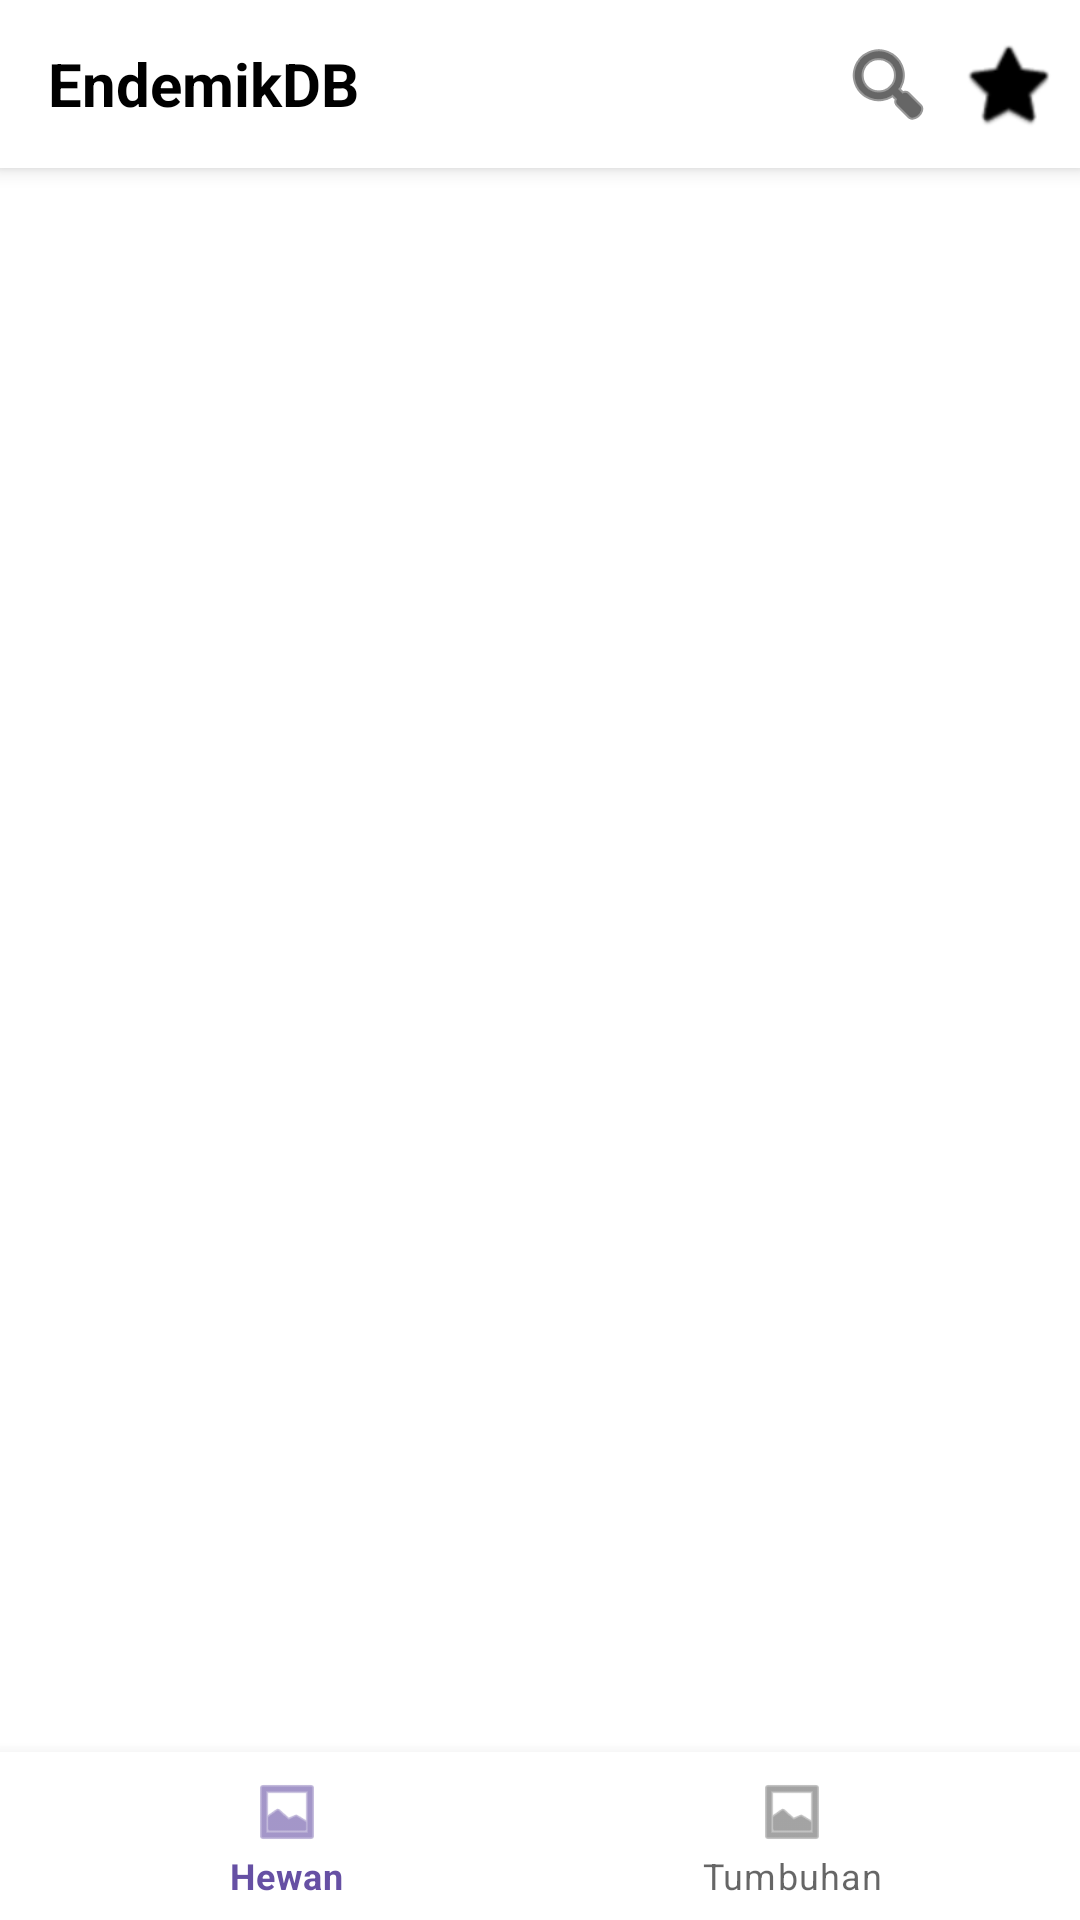

The Android layout XML behind this screen, and the referenced resources:
<!-- AndroidManifest.xml: application theme Theme.EndemikDB -->
<!-- res/layout/activity_home.xml -->
<?xml version="1.0" encoding="utf-8"?>
<LinearLayout xmlns:android="http://schemas.android.com/apk/res/android"
    android:layout_width="match_parent"
    android:layout_height="match_parent"
    android:orientation="vertical"
    android:fitsSystemWindows="true">

    <androidx.appcompat.widget.Toolbar
        android:id="@+id/toolbar"
        android:layout_width="match_parent"
        android:layout_height="?attr/actionBarSize"
        android:background="#FFFFFF"
        android:elevation="4dp">

        <TextView
            android:layout_width="wrap_content"
            android:layout_height="wrap_content"
            android:text="EndemikDB"
            android:textSize="20sp"
            android:textStyle="bold"
            android:textColor="#000000"/>

        <LinearLayout
            android:layout_width="match_parent"
            android:layout_height="wrap_content"
            android:gravity="end"
            android:orientation="horizontal">

            <ImageButton
                android:id="@+id/btn_search"
                android:layout_width="wrap_content"
                android:layout_height="wrap_content"
                android:src="@android:drawable/ic_menu_search"
                android:background="?attr/selectableItemBackgroundBorderless"
                android:tint="#000000"/>

            <ImageButton
                android:id="@+id/btn_favorit"
                android:layout_width="wrap_content"
                android:layout_height="wrap_content"
                android:src="@android:drawable/btn_star_big_off"
                android:background="?attr/selectableItemBackgroundBorderless"
                android:tint="#000000"
                android:layout_marginStart="8dp"
                android:layout_marginEnd="8dp"/>

        </LinearLayout>
    </androidx.appcompat.widget.Toolbar>

    <FrameLayout
        android:id="@+id/fragment_container"
        android:layout_width="match_parent"
        android:layout_height="0dp"
        android:layout_weight="1"/>

    <com.google.android.material.bottomnavigation.BottomNavigationView
        android:id="@+id/bottom_nav"
        android:layout_width="match_parent"
        android:layout_height="wrap_content"
        android:background="#FFFFFF"
        app:menu="@menu/bottom_nav_menu"
        xmlns:app="http://schemas.android.com/apk/res-auto"/>

</LinearLayout>
<!-- resources referenced by this layout -->
<resources>
  <style name="Theme.EndemikDB" parent="Theme.MaterialComponents.DayNight.NoActionBar">
          <item name="colorPrimary">#6650A4</item>
          <item name="colorPrimaryDark">#4F378B</item>
          <item name="colorAccent">#7965AF</item>
      </style>
</resources>
